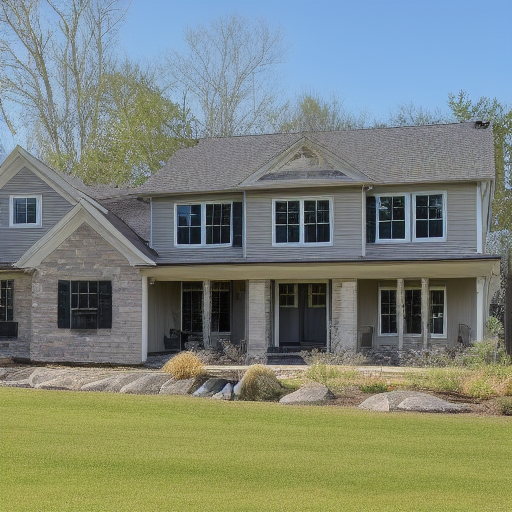
Generation parameters embedded in this image by AUTOMATIC1111 Stable Diffusion web UI or a fork of it (Forge, ...) (PNG 'parameters' text chunk):
House Exterior Photo Farmhouse
Negative prompt: art artwork illustration painting digital
Steps: 30, Sampler: Euler a, CFG scale: 2, Seed: 3297592200, Size: 512x512, Model hash: fe4efff1e1, Model: sd-v1-4